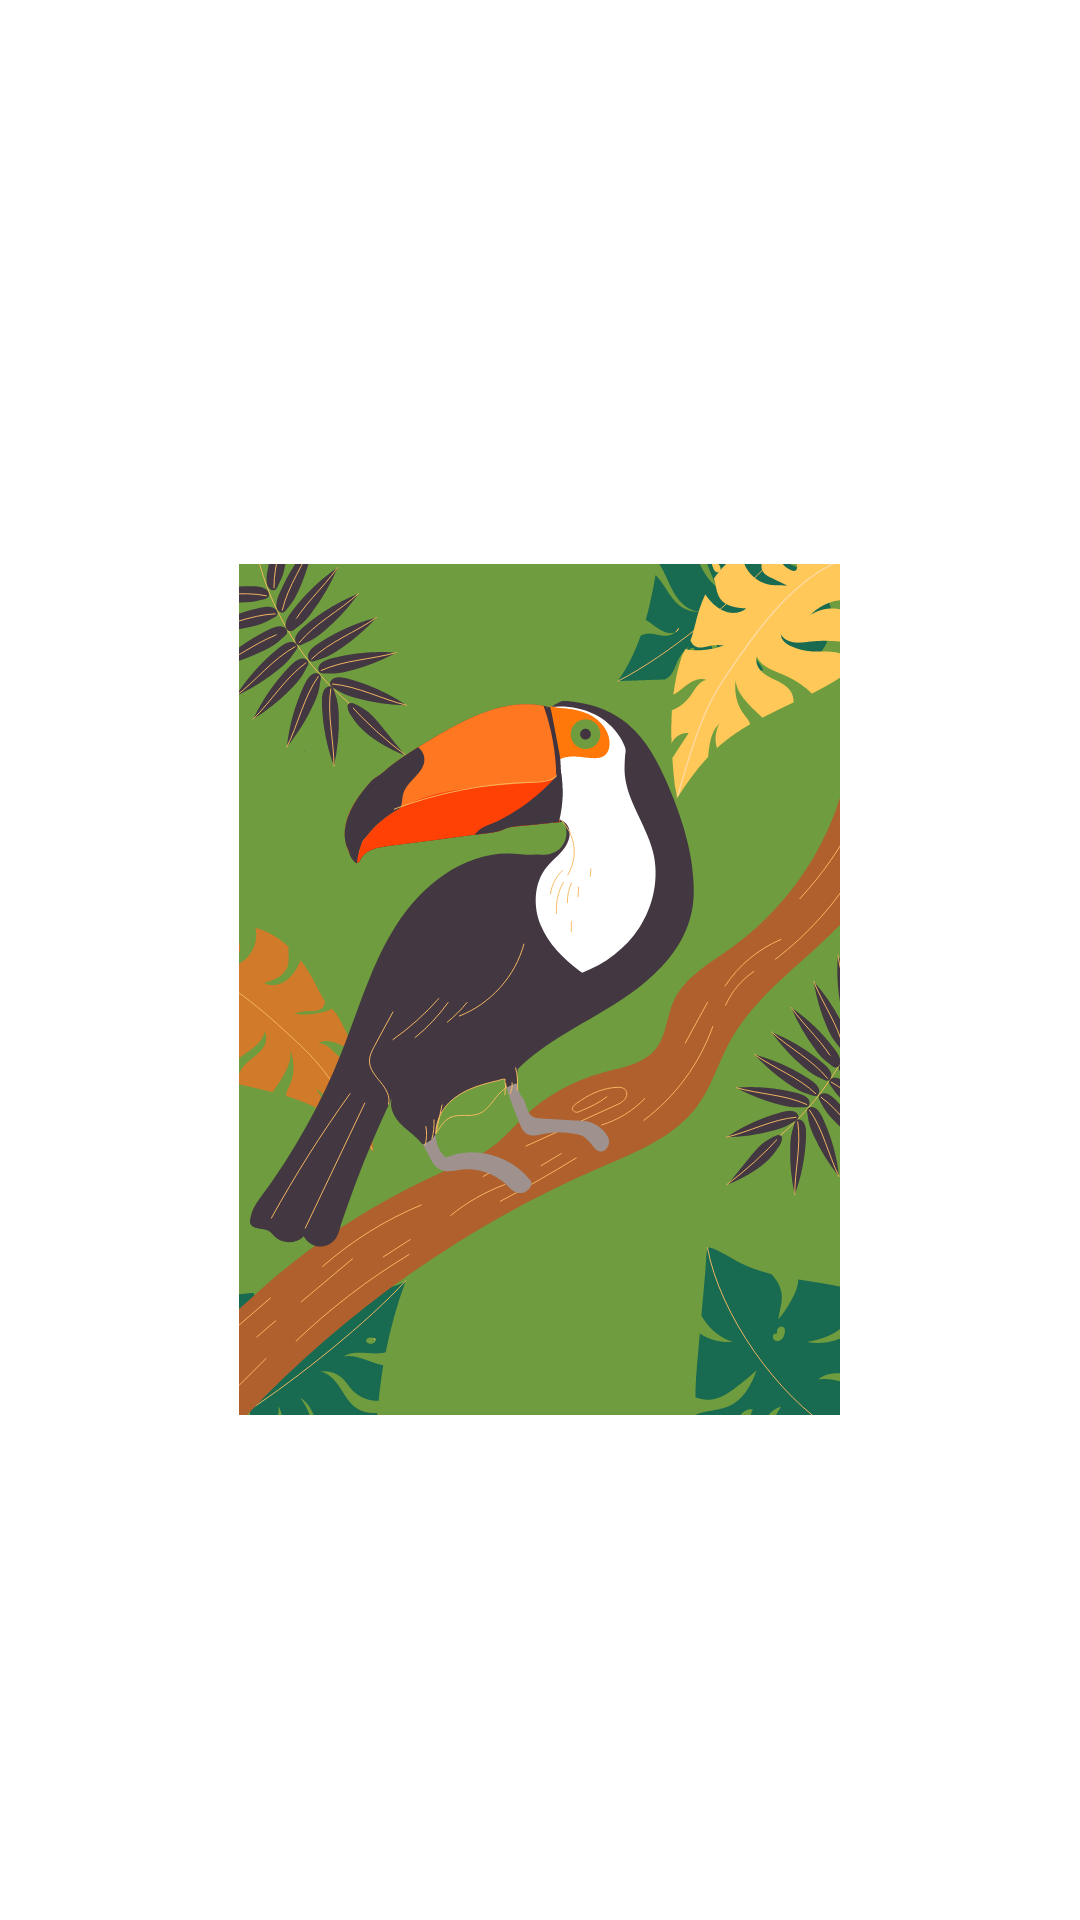

Layout XML and referenced resources for this Android screen:
<!-- AndroidManifest.xml: application theme Theme.Tugas_Pertemuan08 -->
<!-- res/layout/activity_tukan_detail.xml -->
<?xml version="1.0" encoding="utf-8"?>
<androidx.constraintlayout.widget.ConstraintLayout xmlns:android="http://schemas.android.com/apk/res/android"
    xmlns:app="http://schemas.android.com/apk/res-auto"
    xmlns:tools="http://schemas.android.com/tools"
    android:layout_width="match_parent"
    android:layout_height="match_parent"
    tools:context=".ui.tukan.TukanDetailActivity">

    <ScrollView
        android:layout_width="match_parent"
        android:layout_height="match_parent">

        <LinearLayout
            android:layout_width="match_parent"
            android:layout_height="match_parent"
            android:layout_gravity="center"
            android:orientation="vertical" >

            <LinearLayout
                android:layout_width="match_parent"
                android:layout_height="match_parent"
                android:orientation="vertical">

                <com.google.android.material.imageview.ShapeableImageView
                    android:id="@+id/imageView"
                    android:layout_width="wrap_content"
                    android:layout_height="wrap_content"
                    android:layout_gravity="center"
                    android:layout_marginTop="20dp"
                    android:src="@drawable/tukan_image"
                    app:shapeAppearanceOverlay="@style/RoundedCorner" />

            </LinearLayout>
        </LinearLayout>
    </ScrollView>

</androidx.constraintlayout.widget.ConstraintLayout>
<!-- resources referenced by this layout -->
<resources>
  <!-- drawable tukan_image: vector/xml drawable (drawable, 61817 chars, omitted) -->
  <style name="Theme.Tugas_Pertemuan08" parent="Theme.MaterialComponents.DayNight.DarkActionBar">
          
          <item name="colorPrimary">@color/purple_500</item>
          <item name="colorPrimaryVariant">@color/purple_700</item>
          <item name="colorOnPrimary">@color/white</item>
          
          <item name="colorSecondary">@color/teal_200</item>
          <item name="colorSecondaryVariant">@color/teal_700</item>
          <item name="colorOnSecondary">@color/black</item>
          
          <item name="android:statusBarColor">?attr/colorPrimaryVariant</item>
          
          <item name="fontFamily">@font/outfit_regular</item>
      </style>
  <color name="purple_500">#FF6200EE</color>
  <color name="purple_700">#FF3700B3</color>
  <color name="white">#FFFFFFFF</color>
  <color name="teal_200">#FF03DAC5</color>
  <color name="teal_700">#FF018786</color>
  <color name="black">#FF000000</color>
</resources>
